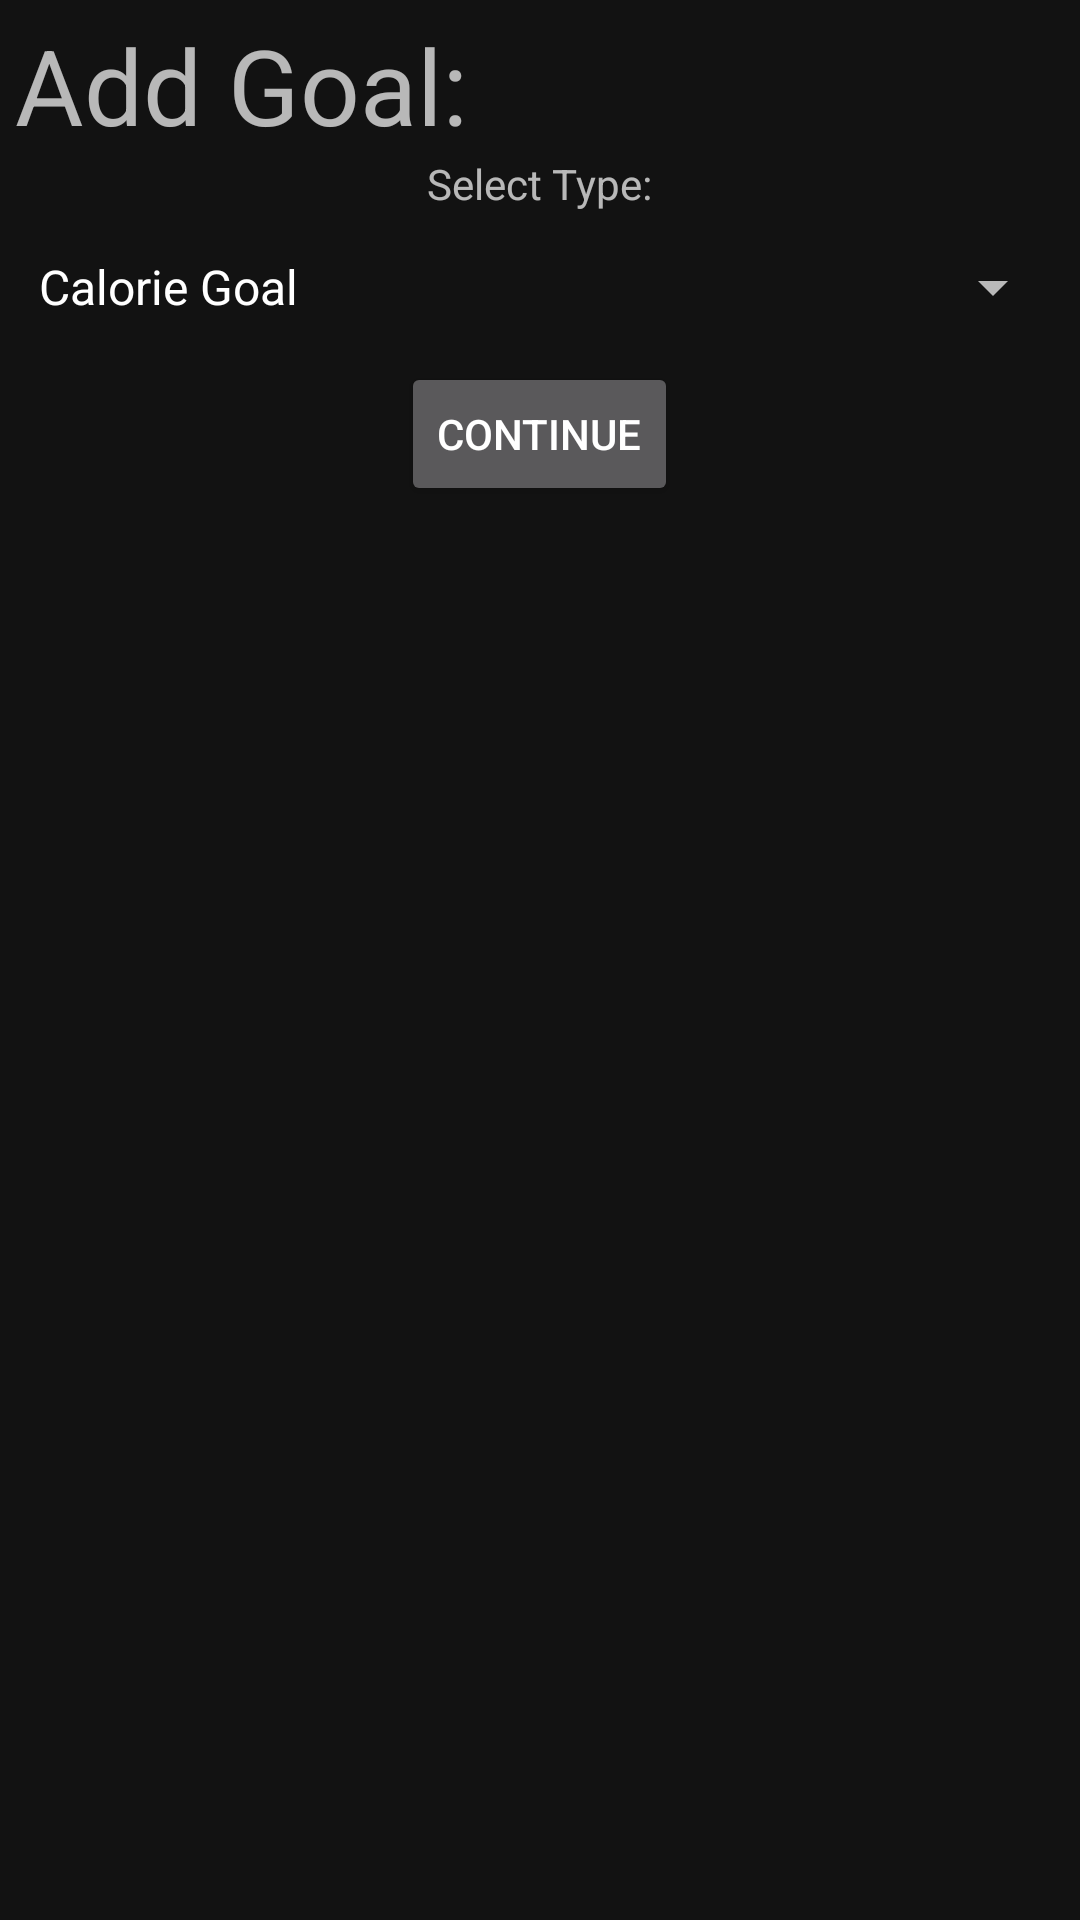

Write the Android layout XML for this screen, with the resource values it uses.
<!-- AndroidManifest.xml: application theme AppTheme -->
<!-- res/layout/pop_up_goal.xml -->
<?xml version="1.0" encoding="utf-8"?>
<LinearLayout xmlns:android="http://schemas.android.com/apk/res/android"
    android:layout_width="450dp"
    android:layout_height="250dp"
    android:layout_gravity="center"
    android:clipToPadding="false"
    android:orientation="vertical"
    android:padding="5dp">

    <TextView
        android:id="@+id/addGoalTitle"
        android:layout_width="wrap_content"
        android:layout_height="wrap_content"
        android:text="Add Goal:"
        android:textSize="35dp" />

    <TextView
        android:id="@+id/addGoalBody"
        android:layout_width="wrap_content"
        android:layout_height="wrap_content"
        android:layout_gravity="center"
        android:text="Select Type:" />

    <Spinner
        android:id="@+id/spnGoalType"
        android:layout_width="match_parent"
        android:layout_height="50dp"
        android:entries="@array/goal_array" />

    <Button
        android:id="@+id/btnContinue"
        android:layout_width="wrap_content"
        android:layout_height="wrap_content"
        android:layout_gravity="center"
        android:text="CONTINUE" />


</LinearLayout>
<!-- resources referenced by this layout -->
<resources>
  <string-array name="goal_array">
          <item>Calorie Goal</item>
          <item>Label Goal</item>
          <item>Macro Goal</item>
          <item>Micro Goal</item>
      </string-array>
  <style name="AppTheme" parent="Theme.MaterialComponents">
          <item name="colorPrimary">@color/colorPrimary</item>
          <item name="colorPrimaryDark">@color/colorPrimaryDark</item>
          <item name="colorAccent">@color/colorAccent</item>
          <item name="colorSecondary">@color/colorSecondary</item>
          <item name="windowNoTitle">true</item>
      </style>
  <color name="colorPrimary">#2196f3</color>
  <color name="colorPrimaryDark">#0069c0</color>
  <color name="colorAccent">#6ec6ff</color>
  <color name="colorSecondary">#0069c0</color>
</resources>
